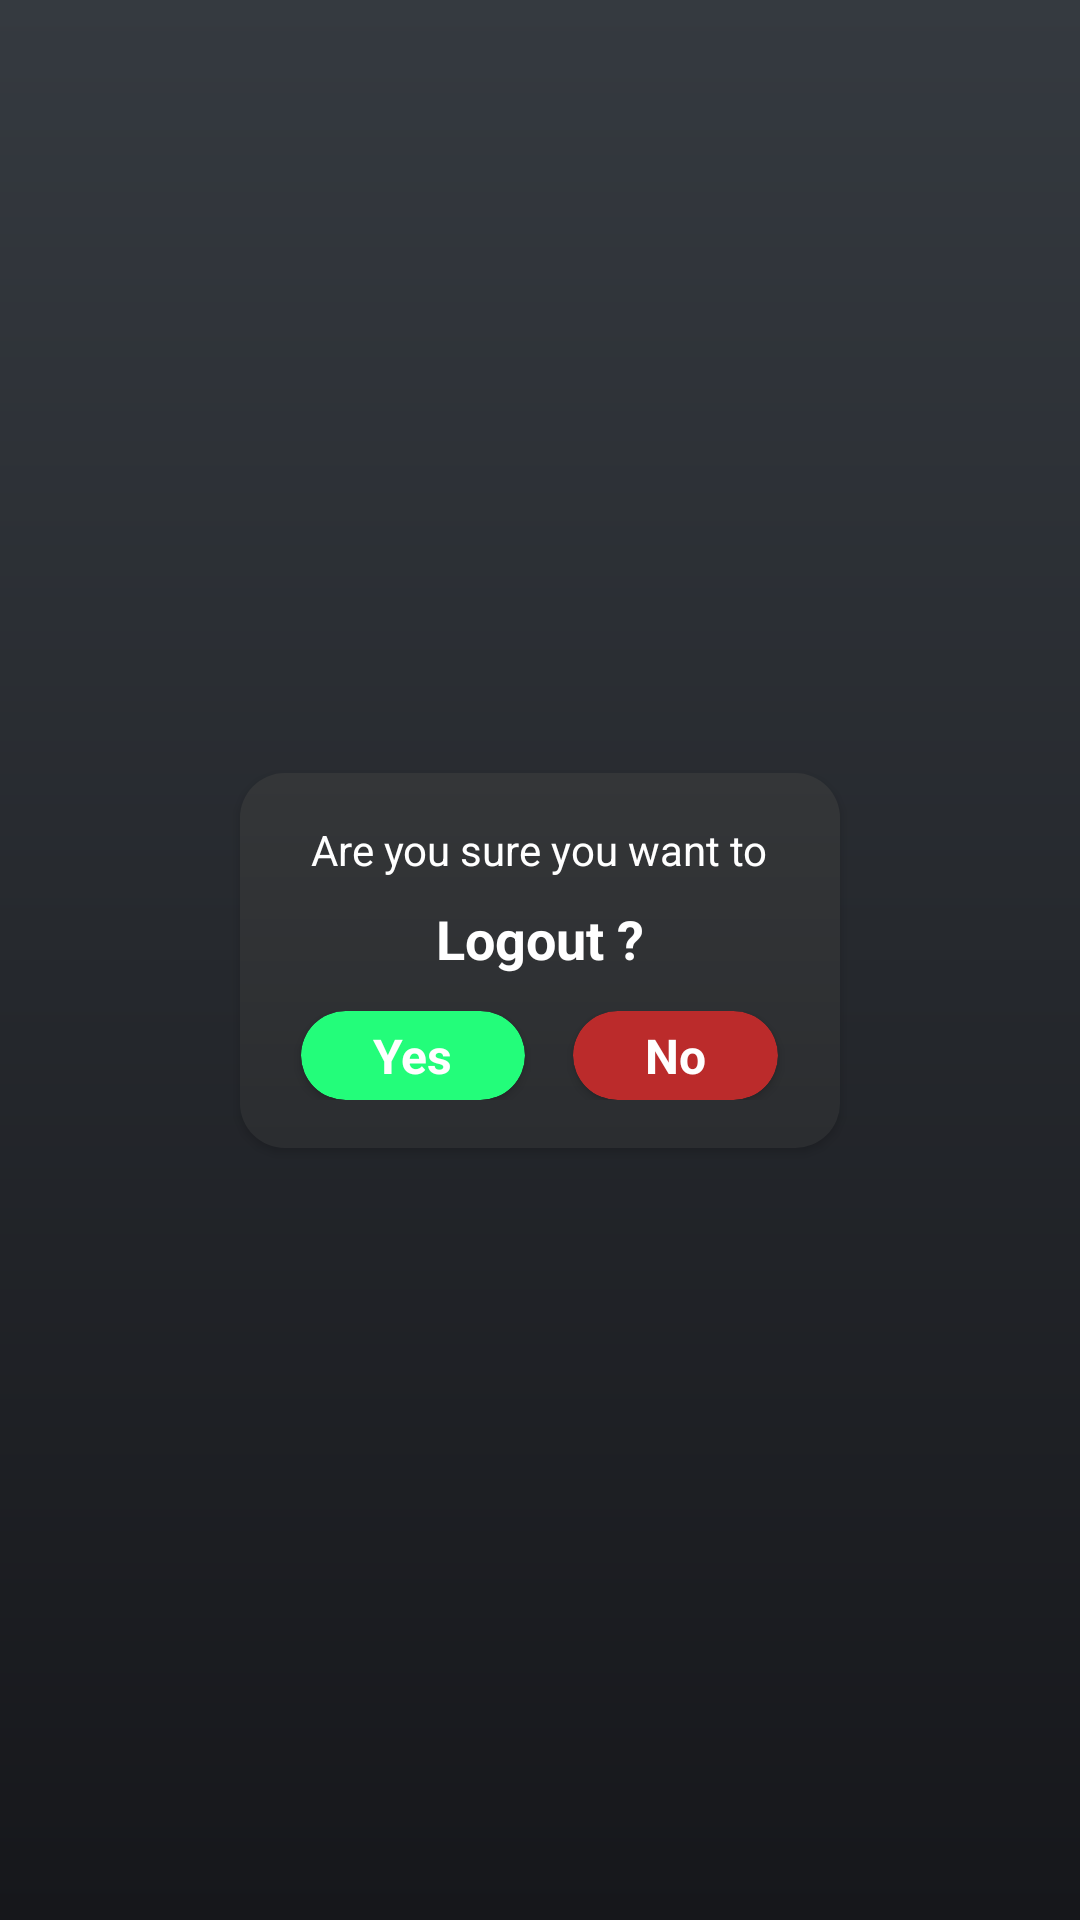

Layout XML and referenced resources for this Android screen:
<!-- AndroidManifest.xml: application theme Theme.Aankh -->
<!-- res/layout/fragment_log_out.xml -->
<?xml version="1.0" encoding="utf-8"?>
<androidx.constraintlayout.widget.ConstraintLayout xmlns:android="http://schemas.android.com/apk/res/android"
    xmlns:app="http://schemas.android.com/apk/res-auto"
    xmlns:tools="http://schemas.android.com/tools"
    android:layout_width="match_parent"
    android:layout_height="match_parent"
    android:background="@drawable/dashboard_gradient"
    tools:context=".ui.fragments.application.LogOutFragment">

    <androidx.cardview.widget.CardView
        android:layout_width="match_parent"
        android:layout_height="wrap_content"
        android:layout_marginLeft="80dp"
        android:layout_marginRight="80dp"

        app:cardBackgroundColor="@android:color/transparent"
        app:cardCornerRadius="15dp"
        app:layout_constraintBottom_toBottomOf="parent"
        app:layout_constraintEnd_toEndOf="parent"
        app:layout_constraintHorizontal_bias="0.5"
        app:layout_constraintStart_toStartOf="parent"
        app:layout_constraintTop_toTopOf="parent"
        app:layout_constraintVertical_bias="0.5">

        <LinearLayout
            android:layout_width="match_parent"
            android:layout_height="match_parent"
            android:background="@drawable/buttons_gradient"
            android:orientation="vertical"
            android:padding="16dp"
            android:paddingVertical="8dp">

            <TextView
                android:layout_width="wrap_content"
                android:layout_height="wrap_content"
                android:layout_gravity="center_horizontal"
                android:text="Are you sure you want to"
                android:textColor="@color/white"
                android:textSize="14sp"></TextView>

            <TextView
                android:layout_width="wrap_content"
                android:layout_height="wrap_content"
                android:layout_gravity="center_horizontal"
                android:layout_marginTop="8dp"
                android:text="Logout ?"
                android:textColor="@color/white"
                android:textSize="18sp"
                android:textStyle="bold"></TextView>

            <LinearLayout
                android:layout_width="match_parent"
                android:layout_height="wrap_content"
                android:layout_marginTop="12dp"
                android:gravity="center"
                android:orientation="horizontal">

                <androidx.cardview.widget.CardView
                    android:layout_width="wrap_content"
                    android:layout_height="wrap_content"
                    android:id="@+id/yes_log_out"
                    android:layout_marginRight="8dp"
                    android:backgroundTint="#23FD7A"
                    android:elevation="10dp"
                    app:cardCornerRadius="15dp">

                    <TextView
                        android:layout_width="wrap_content"
                        android:layout_height="wrap_content"
                        android:elevation="5dp"
                        android:paddingHorizontal="24dp"
                        android:paddingVertical="4dp"
                        android:text="Yes"
                        android:textColor="@color/white"
                        android:textSize="16sp"
                        android:textStyle="bold"></TextView>
                </androidx.cardview.widget.CardView>

                <androidx.cardview.widget.CardView
                    android:layout_width="wrap_content"
                    android:layout_height="wrap_content"
                    android:id="@+id/no_log_out"
                    android:layout_marginLeft="8dp"
                    android:backgroundTint="#BB2B2B"
                    android:elevation="10dp"
                    app:cardCornerRadius="15dp">

                    <TextView
                        android:layout_width="match_parent"
                        android:layout_height="match_parent"
                        android:elevation="5dp"
                        android:paddingHorizontal="24dp"
                        android:paddingVertical="4dp"
                        android:text="No"
                        android:textColor="@color/white"
                        android:textSize="16sp"
                        android:textStyle="bold"></TextView>
                </androidx.cardview.widget.CardView>
            </LinearLayout>
        </LinearLayout>


    </androidx.cardview.widget.CardView>

</androidx.constraintlayout.widget.ConstraintLayout>
<!-- resources referenced by this layout -->
<resources>
  <color name="white">#FFFFFFFF</color>
  <!-- drawable buttons_gradient (drawable) -->
  <?xml version="1.0" encoding="utf-8"?>
  <shape xmlns:android="http://schemas.android.com/apk/res/android"
      android:shape="rectangle">
  
      <gradient
          android:angle="270"
          android:endColor="#2B2D30"
          android:gradientRadius="0"
          android:startColor="#343638" />
  
  </shape>
  <!-- drawable dashboard_gradient (drawable) -->
  <?xml version="1.0" encoding="utf-8"?>
  <shape xmlns:android="http://schemas.android.com/apk/res/android"
      android:shape="rectangle">
  
      <gradient
          android:angle="270"
          android:endColor="#16171B"
          android:gradientRadius="0"
          android:startColor="#353A40" />
  
  </shape>
  <style name="Theme.Aankh" parent="Theme.MaterialComponents.Light.NoActionBar">
          
          <item name="colorPrimary">@color/purple_500</item>
          <item name="colorPrimaryVariant">@color/status_bar_color</item>
          <item name="colorOnPrimary">@color/white</item>
          
          <item name="colorSecondary">@color/teal_200</item>
          <item name="colorSecondaryVariant">@color/teal_700</item>
          <item name="colorOnSecondary">@color/black</item>
          
          <item name="android:statusBarColor">?attr/colorPrimaryVariant</item>
          
          <item name="android:actionMenuTextColor">@color/white</item>
      </style>
  <color name="purple_500">#FF6200EE</color>
  <color name="status_bar_color">#353A40</color>
  <color name="teal_200">#FF03DAC5</color>
  <color name="teal_700">#FF018786</color>
  <color name="black">#FF000000</color>
</resources>
